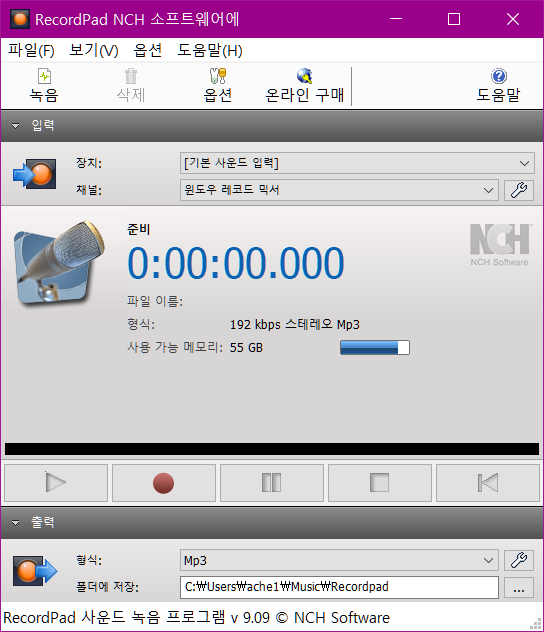
Task: development for AutoChat
Workflow: Main

Step 1: Use Application: 안녹음기 on the dialog in window 'RecordPad NCH 소프트웨어에' (recordpad.exe)

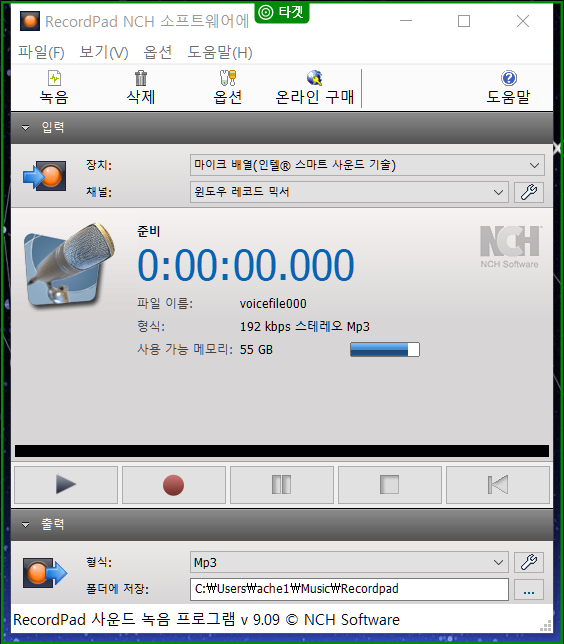
Step 2: check ' 오늘녹음'

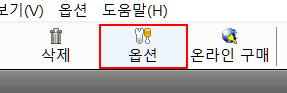
Step 3: click on the push button '옵션'

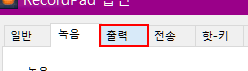
Step 4: click on the page tab '출력' in window 'RecordPad 옵션' (recordpad.exe)

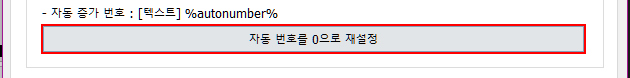
Step 5: click in window 'RecordPad 옵션' (recordpad.exe)

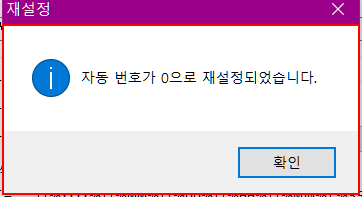
Step 6: find the dialog '재설정' in window '재설정' (recordpad.exe)

Step 7 [then]: type a value into the dialog '재설정' in window '재설정' (recordpad.exe) (same screen as step 6)

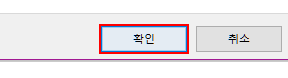
Step 8: click in window 'RecordPad 옵션' (recordpad.exe)

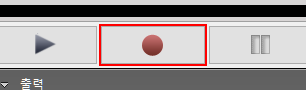
Step 9: click

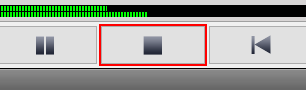
Step 10: click

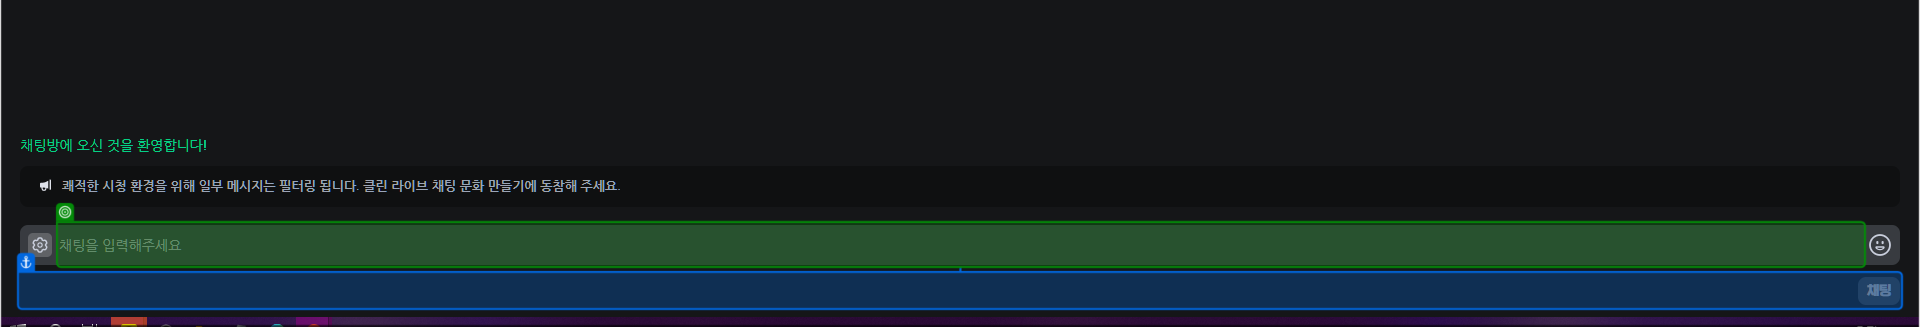
Step 11 [try]: check '채팅'

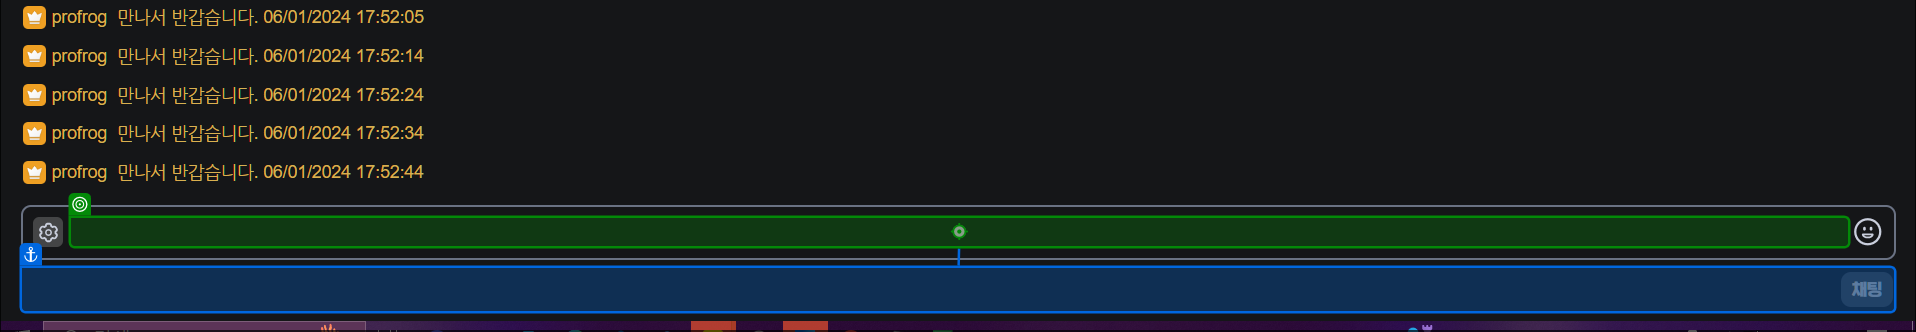
Step 12: type "[output_voice & timeNow]" into '채팅을'

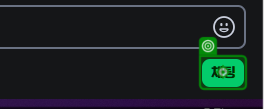
Step 13: click on '채팅'